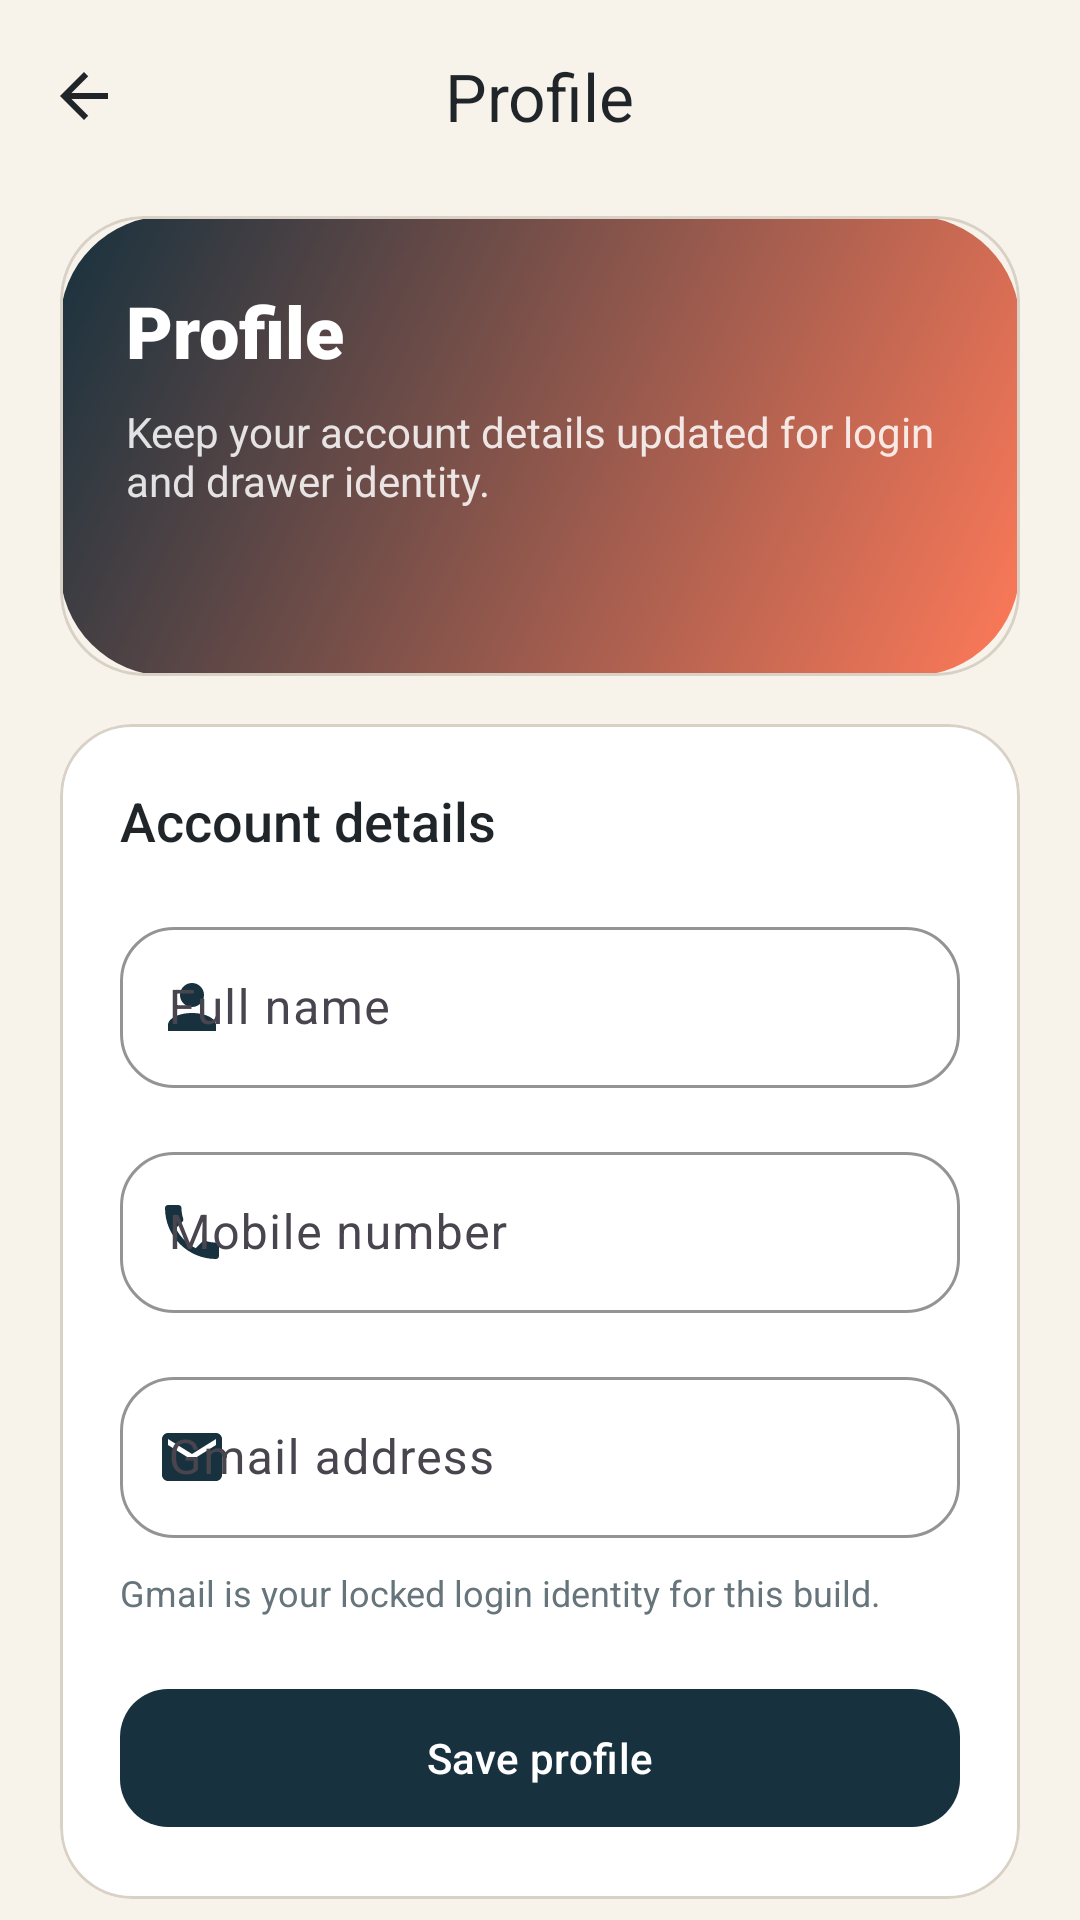

Layout XML and referenced resources for this Android screen:
<!-- AndroidManifest.xml: application theme Theme.SmartExpenseTracker -->
<!-- res/layout/activity_profile.xml -->
<?xml version="1.0" encoding="utf-8"?>
<androidx.core.widget.NestedScrollView xmlns:android="http://schemas.android.com/apk/res/android"
    xmlns:app="http://schemas.android.com/apk/res-auto"
    android:layout_width="match_parent"
    android:layout_height="match_parent"
    android:background="@color/color_background"
    android:fillViewport="true">

    <LinearLayout
        android:layout_width="match_parent"
        android:layout_height="wrap_content"
        android:orientation="vertical"
        android:paddingBottom="32dp">

        <com.google.android.material.appbar.MaterialToolbar
            android:id="@+id/toolbarProfile"
            android:layout_width="match_parent"
            android:layout_height="?attr/actionBarSize"
            android:background="@color/color_background"
            app:navigationIcon="@drawable/ic_arrow_back"
            app:navigationIconTint="@color/color_text_primary"
            app:title="@string/profile_title"
            app:titleCentered="true" />

        <com.google.android.material.card.MaterialCardView
            android:layout_width="match_parent"
            android:layout_height="wrap_content"
            android:layout_marginStart="20dp"
            android:layout_marginTop="8dp"
            android:layout_marginEnd="20dp"
            app:cardBackgroundColor="@android:color/transparent"
            app:cardCornerRadius="28dp"
            app:cardElevation="0dp">

            <LinearLayout
                android:layout_width="match_parent"
                android:layout_height="wrap_content"
                android:background="@drawable/bg_hero_gradient"
                android:orientation="vertical"
                android:padding="22dp">

                <TextView
                    android:layout_width="match_parent"
                    android:layout_height="wrap_content"
                    android:fontFamily="sans-serif-black"
                    android:text="@string/profile_title"
                    android:textColor="@color/white"
                    android:textSize="24sp" />

                <TextView
                    android:layout_width="match_parent"
                    android:layout_height="wrap_content"
                    android:layout_marginTop="8dp"
                    android:fontFamily="sans-serif"
                    android:text="@string/profile_subtitle"
                    android:textColor="#D9FFFFFF"
                    android:textSize="14sp" />

                <TextView
                    android:id="@+id/tvProfileSince"
                    android:layout_width="match_parent"
                    android:layout_height="wrap_content"
                    android:layout_marginTop="16dp"
                    android:fontFamily="sans-serif-medium"
                    android:textColor="#F1FFFFFF"
                    android:textSize="13sp" />
            </LinearLayout>
        </com.google.android.material.card.MaterialCardView>

        <com.google.android.material.card.MaterialCardView
            android:layout_width="match_parent"
            android:layout_height="wrap_content"
            android:layout_marginStart="20dp"
            android:layout_marginTop="16dp"
            android:layout_marginEnd="20dp"
            app:cardBackgroundColor="@color/color_surface"
            app:cardCornerRadius="24dp"
            app:cardElevation="0dp"
            app:strokeColor="@color/color_divider"
            app:strokeWidth="1dp">

            <LinearLayout
                android:layout_width="match_parent"
                android:layout_height="wrap_content"
                android:orientation="vertical"
                android:padding="20dp">

                <TextView
                    android:layout_width="wrap_content"
                    android:layout_height="wrap_content"
                    android:fontFamily="sans-serif-medium"
                    android:text="@string/profile_identity_title"
                    android:textColor="@color/color_text_primary"
                    android:textSize="18sp" />

                <com.google.android.material.textfield.TextInputLayout
                    android:id="@+id/tilProfileName"
                    style="@style/Widget.SmartExpenseTracker.TextInputLayout"
                    android:layout_width="match_parent"
                    android:layout_height="wrap_content"
                    android:layout_marginTop="18dp"
                    android:hint="@string/name_hint"
                    app:startIconDrawable="@drawable/ic_person"
                    app:startIconTint="@color/color_primary">

                    <com.google.android.material.textfield.TextInputEditText
                        android:id="@+id/etProfileName"
                        android:layout_width="match_parent"
                        android:layout_height="wrap_content"
                        android:fontFamily="sans-serif"
                        android:inputType="textPersonName"
                        android:paddingTop="16dp"
                        android:paddingBottom="16dp" />
                </com.google.android.material.textfield.TextInputLayout>

                <com.google.android.material.textfield.TextInputLayout
                    android:id="@+id/tilProfilePhone"
                    style="@style/Widget.SmartExpenseTracker.TextInputLayout"
                    android:layout_width="match_parent"
                    android:layout_height="wrap_content"
                    android:layout_marginTop="16dp"
                    android:hint="@string/mobile_hint"
                    app:startIconDrawable="@drawable/ic_phone"
                    app:startIconTint="@color/color_primary">

                    <com.google.android.material.textfield.TextInputEditText
                        android:id="@+id/etProfilePhone"
                        android:layout_width="match_parent"
                        android:layout_height="wrap_content"
                        android:digits="0123456789"
                        android:fontFamily="sans-serif"
                        android:inputType="phone"
                        android:maxLength="10"
                        android:paddingTop="16dp"
                        android:paddingBottom="16dp" />
                </com.google.android.material.textfield.TextInputLayout>

                <com.google.android.material.textfield.TextInputLayout
                    style="@style/Widget.SmartExpenseTracker.TextInputLayout"
                    android:layout_width="match_parent"
                    android:layout_height="wrap_content"
                    android:layout_marginTop="16dp"
                    android:hint="@string/email_hint"
                    app:startIconDrawable="@drawable/ic_mail"
                    app:startIconTint="@color/color_primary">

                    <com.google.android.material.textfield.TextInputEditText
                        android:id="@+id/etProfileEmail"
                        android:layout_width="match_parent"
                        android:layout_height="wrap_content"
                        android:enabled="false"
                        android:fontFamily="sans-serif"
                        android:inputType="textEmailAddress"
                        android:paddingTop="16dp"
                        android:paddingBottom="16dp" />
                </com.google.android.material.textfield.TextInputLayout>

                <TextView
                    android:layout_width="match_parent"
                    android:layout_height="wrap_content"
                    android:layout_marginTop="10dp"
                    android:fontFamily="sans-serif"
                    android:text="@string/profile_email_locked"
                    android:textColor="@color/color_text_secondary"
                    android:textSize="12sp" />

                <com.google.android.material.progressindicator.LinearProgressIndicator
                    android:id="@+id/progressProfile"
                    android:layout_width="match_parent"
                    android:layout_height="wrap_content"
                    android:layout_marginTop="18dp"
                    android:visibility="gone"
                    app:indicatorColor="@color/color_primary"
                    app:trackColor="@color/color_surface_alt" />

                <com.google.android.material.button.MaterialButton
                    android:id="@+id/btnSaveProfile"
                    android:layout_width="match_parent"
                    android:layout_height="54dp"
                    android:layout_marginTop="20dp"
                    android:text="@string/save_profile"
                    app:cornerRadius="16dp"
                    app:icon="@drawable/ic_check"
                    app:iconGravity="textStart"
                    app:iconPadding="8dp" />
            </LinearLayout>
        </com.google.android.material.card.MaterialCardView>
    </LinearLayout>
</androidx.core.widget.NestedScrollView>
<!-- resources referenced by this layout -->
<resources>
  <color name="color_background">#F7F2EA</color>
  <color name="color_divider">#D9D1C6</color>
  <color name="color_primary">#17313E</color>
  <color name="color_surface">#FFFFFFFF</color>
  <color name="color_surface_alt">#F0E8DA</color>
  <color name="color_text_primary">#1F2529</color>
  <color name="color_text_secondary">#66747B</color>
  <color name="white">#FFFFFFFF</color>
  <!-- drawable bg_hero_gradient (drawable) -->
  <?xml version="1.0" encoding="utf-8"?>
  <shape xmlns:android="http://schemas.android.com/apk/res/android">
      <corners android:radius="@dimen/hero_corner" />
      <gradient
          android:angle="315"
          android:endColor="@color/color_secondary"
          android:startColor="@color/color_primary" />
  </shape>
  <!-- drawable ic_arrow_back (drawable) -->
  <vector xmlns:android="http://schemas.android.com/apk/res/android"
      android:width="24dp"
      android:height="24dp"
      android:viewportWidth="24"
      android:viewportHeight="24">
      <path
          android:fillColor="@color/color_text_primary"
          android:pathData="M20,11H7.83L13.42,5.41L12,4L4,12L12,20L13.41,18.59L7.83,13H20V11Z" />
  </vector>
  <!-- drawable ic_mail (drawable) -->
  <vector xmlns:android="http://schemas.android.com/apk/res/android"
      android:width="24dp"
      android:height="24dp"
      android:viewportWidth="24"
      android:viewportHeight="24">
      <path
          android:fillColor="@color/color_text_secondary"
          android:pathData="M20,4H4C2.9,4 2,4.9 2,6V18C2,19.1 2.9,20 4,20H20C21.1,20 22,19.1 22,18V6C22,4.9 21.1,4 20,4ZM20,8L12,13L4,8V6L12,11L20,6V8Z" />
  </vector>
  <!-- drawable ic_person (drawable) -->
  <vector xmlns:android="http://schemas.android.com/apk/res/android"
      android:width="24dp"
      android:height="24dp"
      android:viewportWidth="24"
      android:viewportHeight="24">
      <path
          android:fillColor="@color/color_text_secondary"
          android:pathData="M12,12A4,4 0 1,0 12,4A4,4 0 1,0 12,12ZM12,14C7.58,14 4,15.79 4,18V20H20V18C20,15.79 16.42,14 12,14Z" />
  </vector>
  <string name="email_hint">Gmail address</string>
  <string name="mobile_hint">Mobile number</string>
  <string name="name_hint">Full name</string>
  <string name="profile_email_locked">Gmail is your locked login identity for this build.</string>
  <string name="profile_identity_title">Account details</string>
  <string name="profile_subtitle">Keep your account details updated for login and drawer identity.</string>
  <string name="profile_title">Profile</string>
  <string name="save_profile">Save profile</string>
  <dimen name="hero_corner">36dp</dimen>
  <color name="color_secondary">#FF7A59</color>
  <dimen name="corner_medium">18dp</dimen>
  <color name="color_stroke">#D9D1C6</color>
  <color name="color_primary_dark">#0E222C</color>
  <color name="color_secondary_soft">#FFE7E0</color>
  <color name="color_tertiary">#3AA889</color>
  <style name="Widget.SmartExpenseTracker.Button" parent="Widget.Material3.Button">
          <item name="cornerRadius">@dimen/corner_medium</item>
          <item name="android:textAllCaps">false</item>
          <item name="android:minHeight">52dp</item>
      </style>
  <style name="Widget.SmartExpenseTracker.Card" parent="Widget.Material3.CardView.Elevated">
          <item name="cardCornerRadius">@dimen/corner_large</item>
          <item name="strokeColor">@color/color_stroke</item>
          <item name="strokeWidth">1dp</item>
          <item name="cardUseCompatPadding">false</item>
      </style>
  <style name="Widget.SmartExpenseTracker.Toolbar" parent="Widget.Material3.Toolbar">
          <item name="android:background">@android:color/transparent</item>
          <item name="titleTextColor">@color/color_text_primary</item>
          <item name="subtitleTextColor">@color/color_text_secondary</item>
      </style>
  <dimen name="corner_large">28dp</dimen>
</resources>
